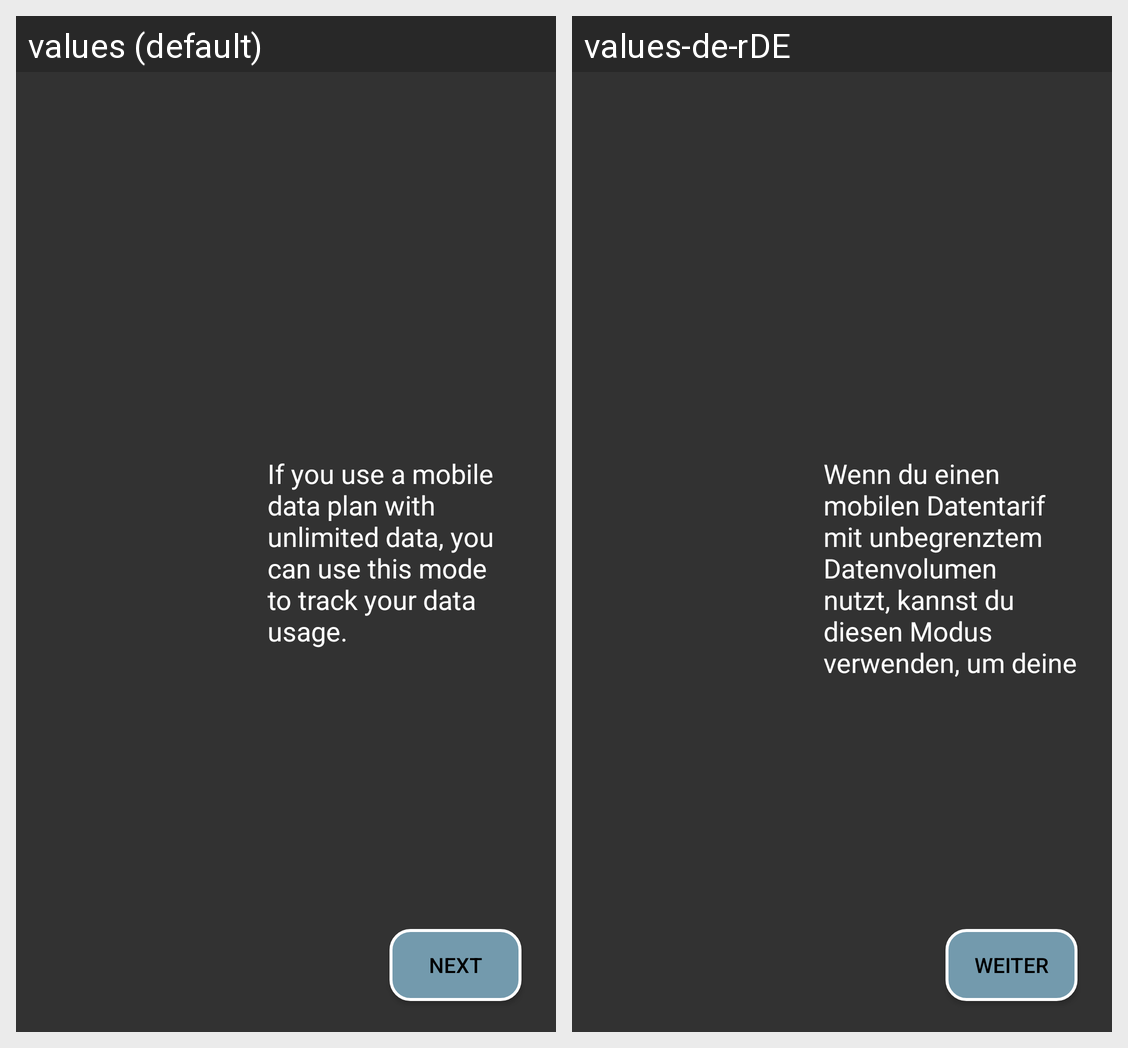

The Android screen above is rendered under two locales of the same app. Produce the string resources it draws, with the default and per-locale values.
Android screen res/layout/dim_overlay_data_per_month_unlimited.xml rendered under 2 locales, left to right: values (default), values-de-rDE. Device: Nexus 5 (rendered at 1080×1920; each locale shown at half size, 540×960, under a caption strip naming it); theme Theme.Data0.
Strings drawn on this screen, with the default value and each locale's value (text and hints the layout hard-codes, and strings that could not be matched under every locale, appear in the picture but are not listed):

dim_overlay_4
  values: If you use a mobile data plan with unlimited data, you can use this mode to track your data usage.
  values-de-rDE: Wenn du einen mobilen Datentarif mit unbegrenztem Datenvolumen nutzt, kannst du diesen Modus verwenden, um deine Datennutzung zu verfolgen.

button_next
  values: Next
  values-de-rDE: Weiter
